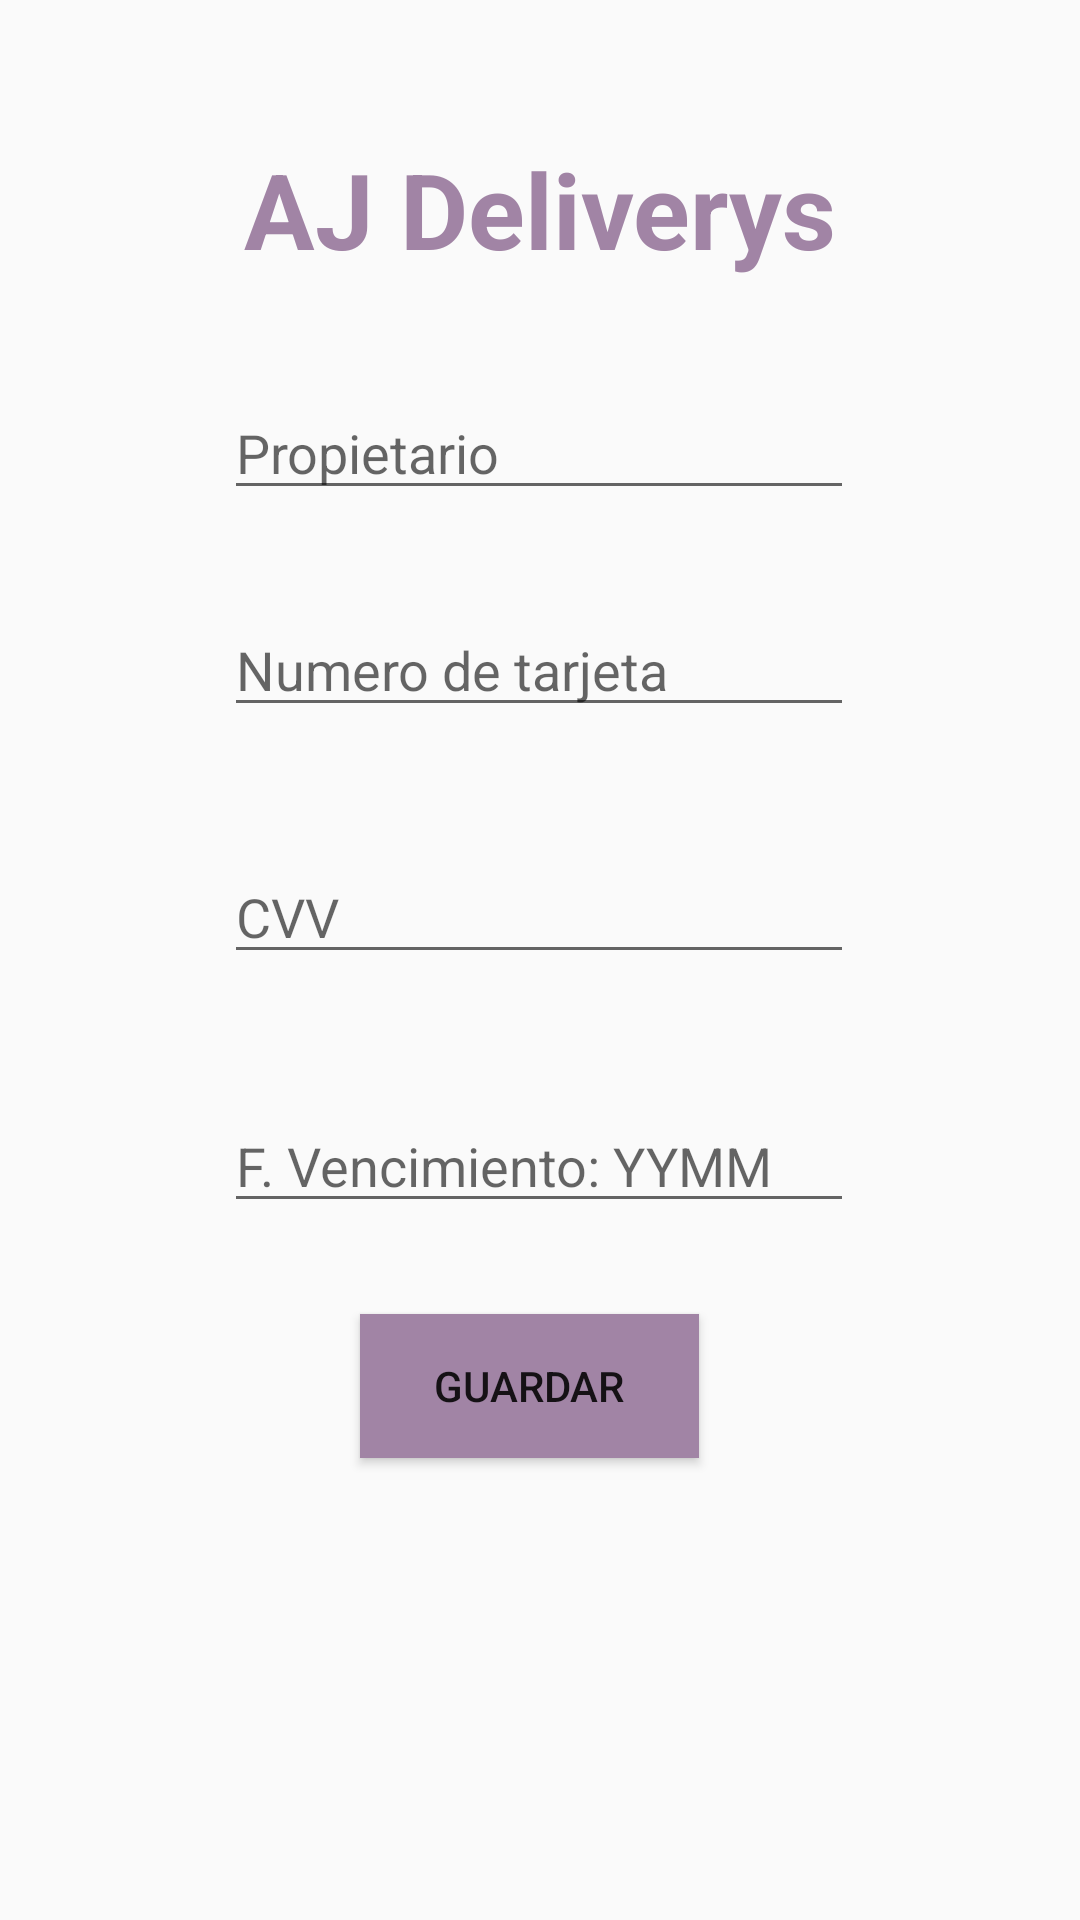

Produce the Android XML layout that renders to this screen, including the resource entries it uses.
<!-- AndroidManifest.xml: application theme AppTheme -->
<!-- res/layout/activity_tarjeta.xml -->
<?xml version="1.0" encoding="utf-8"?>
<androidx.constraintlayout.widget.ConstraintLayout xmlns:android="http://schemas.android.com/apk/res/android"
    xmlns:app="http://schemas.android.com/apk/res-auto"
    xmlns:tools="http://schemas.android.com/tools"
    android:layout_width="match_parent"
    android:layout_height="match_parent"
    tools:context=".TarjetaActivity">

    <TextView
        android:id="@+id/textView2"
        android:layout_width="wrap_content"
        android:layout_height="wrap_content"
        android:text="@string/lblTitulo"
        android:textColor="#A184A5"
        android:textSize="35sp"
        android:textStyle="bold"
        app:layout_constraintBottom_toBottomOf="parent"
        app:layout_constraintEnd_toEndOf="parent"
        app:layout_constraintStart_toStartOf="parent"
        app:layout_constraintTop_toTopOf="parent"
        app:layout_constraintVertical_bias="0.078" />

    <EditText
        android:id="@+id/txbPropietario"
        android:layout_width="wrap_content"
        android:layout_height="wrap_content"
        android:ems="10"
        android:hint="@string/hntTjtPropietario"
        android:inputType="textPersonName"
        app:layout_constraintBottom_toBottomOf="parent"
        app:layout_constraintEnd_toEndOf="parent"
        app:layout_constraintHorizontal_bias="0.497"
        app:layout_constraintStart_toStartOf="parent"
        app:layout_constraintTop_toTopOf="parent"
        app:layout_constraintVertical_bias="0.215" />

    <EditText
        android:id="@+id/txbNumTarjeta"
        android:layout_width="wrap_content"
        android:layout_height="wrap_content"
        android:ems="10"
        android:hint="@string/hntTjtNumTarjeta"
        android:inputType="textPersonName"
        app:layout_constraintBottom_toBottomOf="parent"
        app:layout_constraintEnd_toEndOf="parent"
        app:layout_constraintHorizontal_bias="0.497"
        app:layout_constraintStart_toStartOf="parent"
        app:layout_constraintTop_toTopOf="parent"
        app:layout_constraintVertical_bias="0.336" />

    <EditText
        android:id="@+id/txbVencimiento"
        android:layout_width="wrap_content"
        android:layout_height="wrap_content"
        android:ems="10"
        android:hint="@string/hntTjtVencimiento"
        android:inputType="textPassword"
        app:layout_constraintBottom_toBottomOf="parent"
        app:layout_constraintEnd_toEndOf="parent"
        app:layout_constraintHorizontal_bias="0.497"
        app:layout_constraintStart_toStartOf="parent"
        app:layout_constraintTop_toTopOf="parent"
        app:layout_constraintVertical_bias="0.612" />

    <Button
        android:id="@+id/btnGuardar"
        android:layout_width="113dp"
        android:layout_height="48dp"
        android:background="#A184A5"
        android:text="@string/btnTjtGuardar"
        app:layout_constraintBottom_toBottomOf="parent"
        app:layout_constraintEnd_toEndOf="parent"
        app:layout_constraintHorizontal_bias="0.486"
        app:layout_constraintStart_toStartOf="parent"
        app:layout_constraintTop_toTopOf="parent"
        app:layout_constraintVertical_bias="0.74" />

    <EditText
        android:id="@+id/txbCvv"
        android:layout_width="wrap_content"
        android:layout_height="wrap_content"
        android:ems="10"
        android:hint="@string/hntTjtCvv"
        android:inputType="textPersonName"
        app:layout_constraintBottom_toBottomOf="parent"
        app:layout_constraintEnd_toEndOf="parent"
        app:layout_constraintHorizontal_bias="0.497"
        app:layout_constraintStart_toStartOf="parent"
        app:layout_constraintTop_toTopOf="parent"
        app:layout_constraintVertical_bias="0.473" />

</androidx.constraintlayout.widget.ConstraintLayout>
<!-- resources referenced by this layout -->
<resources>
  <string name="btnTjtGuardar">Guardar</string>
  <string name="hntTjtCvv">CVV</string>
  <string name="hntTjtNumTarjeta">Numero de tarjeta</string>
  <string name="hntTjtPropietario">Propietario</string>
  <string name="hntTjtVencimiento">F. Vencimiento: YYMM</string>
  <string name="lblTitulo">AJ Deliverys</string>
  <style name="AppTheme" parent="Theme.AppCompat.Light.DarkActionBar">
          
          <item name="colorPrimary">#500750</item>
          <item name="colorPrimaryDark">#500750</item>
          <item name="colorAccent">#500750</item>
      </style>
</resources>
